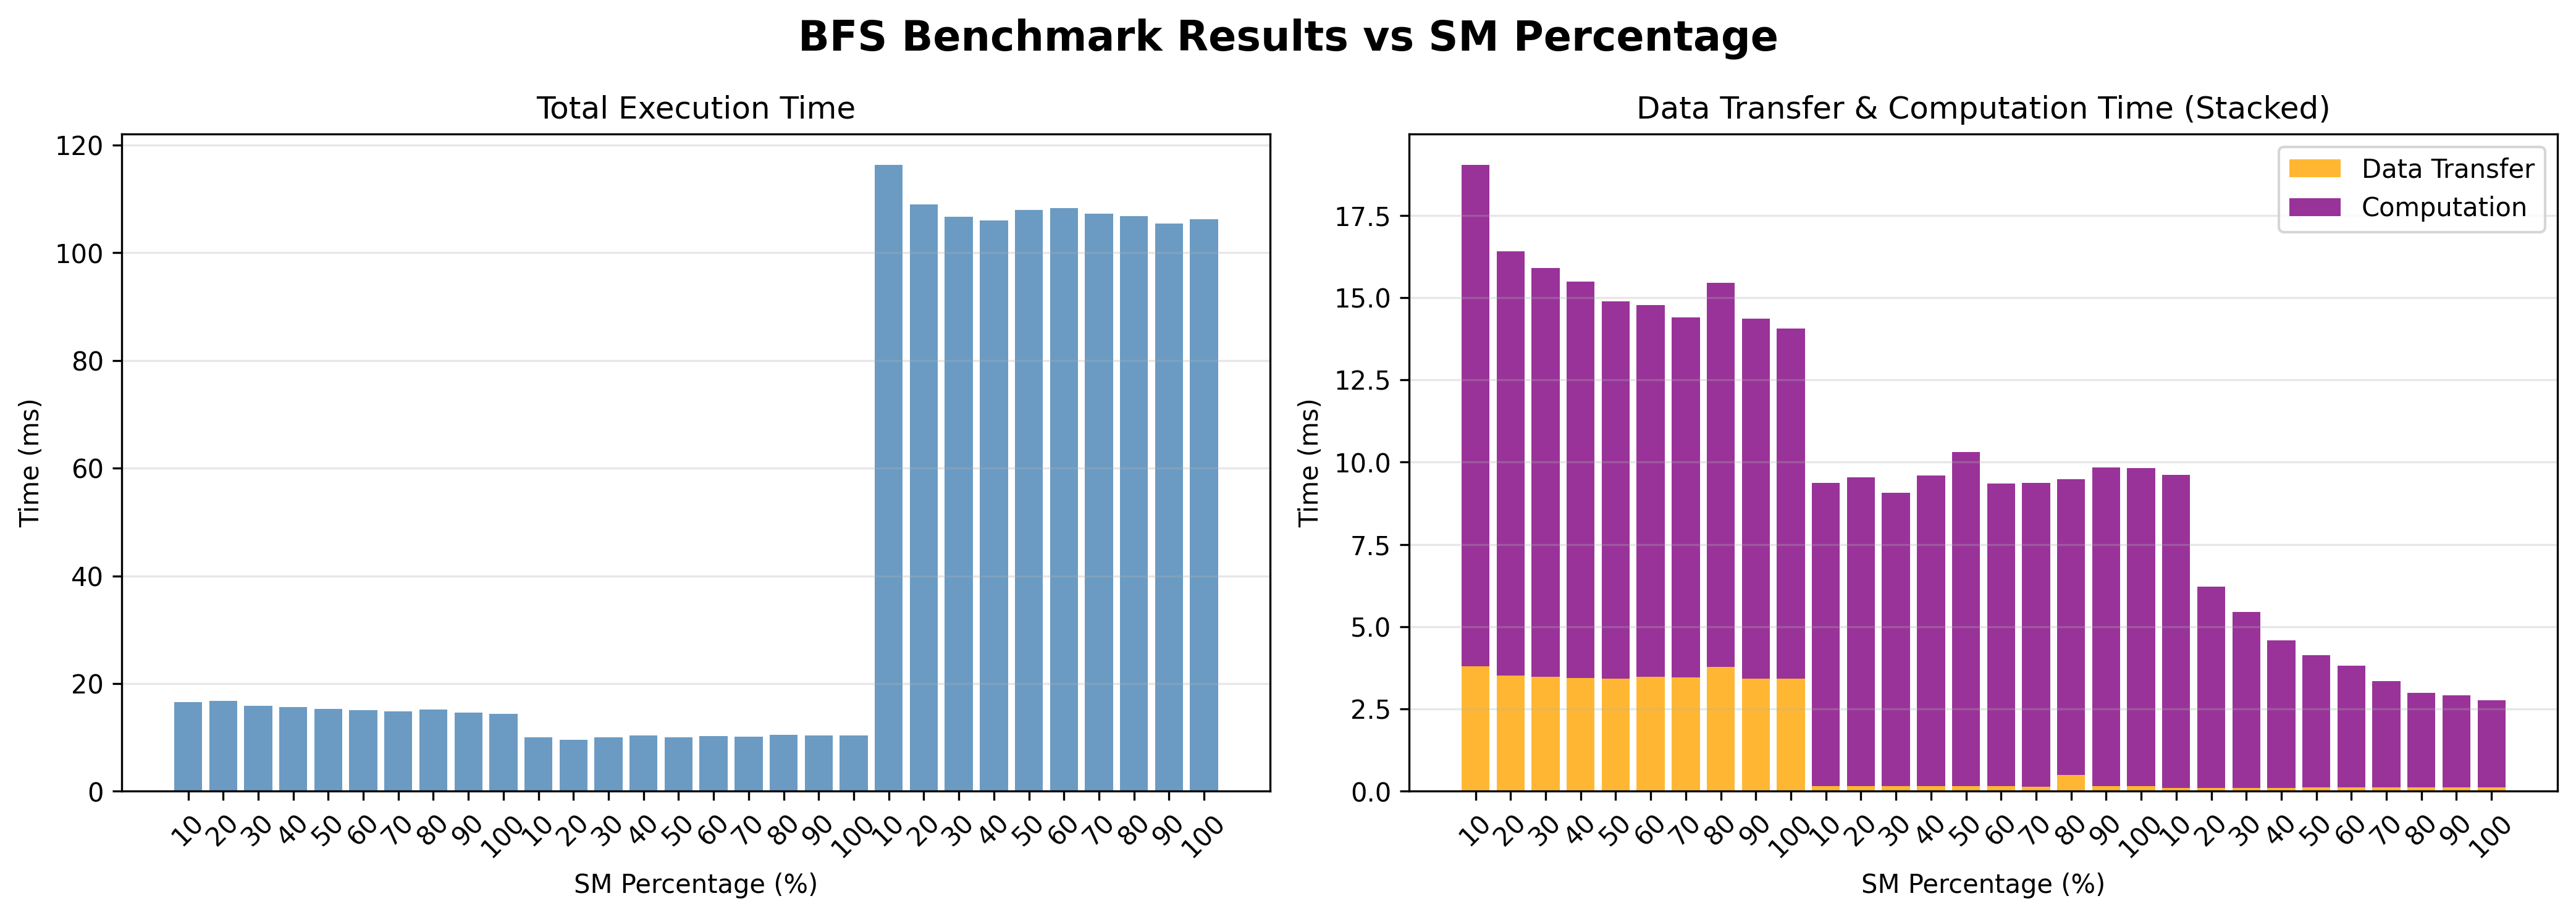

The data file committed next to this chart (first rows):
benchmark, data_loc, exec_loc, sm_percentage, num_threads, cold_start, iteration, total_time_ms, data_transfer_time_ms, computation_time_ms, wall_time_ms, avg_total_ms, max_total_ms, min_total_ms, avg_transfer_ms, avg_computation_ms
bfs, cpu, gpu, 10.0, 4.0, 0.0, 10.0, 19.14, 3.793, 15.23, 1576, 16.52, 19.14, 15.76, 3.447, 12.97
bfs, cpu, gpu, 20.0, 4.0, 0.0, 10.0, 16.5, 3.523, 12.88, 1537, 16.76, 17.16, 15.9, 3.541, 13.12
bfs, cpu, gpu, 30.0, 4.0, 0.0, 10.0, 16, 3.485, 12.42, 1538, 15.86, 16.18, 15.62, 3.47, 12.29
bfs, cpu, gpu, 40.0, 4.0, 0.0, 10.0, 15.59, 3.431, 12.07, 1559, 15.58, 15.86, 15.36, 3.451, 12.03
bfs, cpu, gpu, 50.0, 4.0, 0.0, 10.0, 14.99, 3.425, 11.47, 1575, 15.26, 15.66, 14.91, 3.435, 11.72
bfs, cpu, gpu, 60.0, 4.0, 0.0, 10.0, 14.87, 3.469, 11.3, 1545, 15, 15.46, 14.7, 3.455, 11.45
bfs, cpu, gpu, 70.0, 4.0, 0.0, 10.0, 14.49, 3.467, 10.93, 1550, 14.79, 15.47, 14.38, 3.44, 11.25
bfs, cpu, gpu, 80.0, 4.0, 0.0, 10.0, 15.56, 3.786, 11.67, 1554, 15.14, 15.79, 14.39, 3.774, 11.27
bfs, cpu, gpu, 90.0, 4.0, 0.0, 10.0, 14.46, 3.424, 10.95, 1551, 14.64, 15.17, 13.93, 3.416, 11.13
bfs, cpu, gpu, 100.0, 4.0, 0.0, 10.0, 14.16, 3.422, 10.64, 1545, 14.35, 14.99, 14.14, 3.423, 10.84
nn, cpu, gpu, 10.0, 4.0, 0.0, 10.0, 9.938, 0.164, 9.2, 843.4, 9.97, 10.41, 9.771, 0.158, 9.237
nn, cpu, gpu, 20.0, 4.0, 0.0, 10.0, 10.1, 0.157, 9.374, 875.4, 9.543, 10.25, 9.18, 0.1494, 8.823
nn, cpu, gpu, 30.0, 4.0, 0.0, 10.0, 9.635, 0.153, 8.92, 829.7, 10.04, 10.67, 9.635, 0.1534, 9.321
nn, cpu, gpu, 40.0, 4.0, 0.0, 10.0, 10.16, 0.158, 9.434, 834.4, 10.3, 10.54, 10.04, 0.154, 9.571
nn, cpu, gpu, 50.0, 4.0, 0.0, 10.0, 10.89, 0.157, 10.15, 866.8, 10.03, 10.89, 9.555, 0.152, 9.308
nn, cpu, gpu, 60.0, 4.0, 0.0, 10.0, 9.928, 0.148, 9.211, 816, 10.22, 10.53, 9.832, 0.151, 9.497
nn, cpu, gpu, 70.0, 4.0, 0.0, 10.0, 9.944, 0.145, 9.232, 841.3, 10.13, 10.79, 9.717, 0.1492, 9.412
nn, cpu, gpu, 80.0, 4.0, 0.0, 10.0, 10.06, 0.488, 9.001, 847.9, 10.43, 11.02, 10.06, 0.4965, 9.364
nn, cpu, gpu, 90.0, 4.0, 0.0, 10.0, 10.4, 0.155, 9.678, 842.1, 10.32, 10.68, 10, 0.1538, 9.586
nn, cpu, gpu, 100.0, 4.0, 0.0, 10.0, 10.39, 0.156, 9.66, 858, 10.39, 11.14, 10.1, 0.1549, 9.663
leukocyte, cpu, gpu, 10.0, 4.0, 0.0, 10.0, 115.9, 0.107, 9.511, 967, 116.3, 116.9, 115.5, 0.1065, 9.488
leukocyte, cpu, gpu, 20.0, 4.0, 0.0, 10.0, 109.5, 0.105, 6.108, 937, 109, 109.7, 108.3, 0.1057, 6.088
leukocyte, cpu, gpu, 30.0, 4.0, 0.0, 10.0, 106.9, 0.105, 5.342, 970.6, 106.7, 107.9, 106.1, 0.1068, 5.319
leukocyte, cpu, gpu, 40.0, 4.0, 0.0, 10.0, 105.2, 0.107, 4.471, 931.3, 106.1, 106.9, 105.2, 0.1081, 4.485
leukocyte, cpu, gpu, 50.0, 4.0, 0.0, 10.0, 108.5, 0.113, 4.024, 940.8, 107.9, 114.2, 105.1, 0.1125, 4.029
leukocyte, cpu, gpu, 60.0, 4.0, 0.0, 10.0, 108.2, 0.114, 3.699, 943.7, 108.3, 109.0, 107.5, 0.115, 3.671
leukocyte, cpu, gpu, 70.0, 4.0, 0.0, 10.0, 106.8, 0.113, 3.238, 957.7, 107.2, 108.2, 106.6, 0.1118, 3.236
leukocyte, cpu, gpu, 80.0, 4.0, 0.0, 10.0, 106.4, 0.112, 2.885, 939.1, 106.8, 107.7, 106.2, 0.1125, 2.873
leukocyte, cpu, gpu, 90.0, 4.0, 0.0, 10.0, 105, 0.11, 2.805, 940.9, 105.4, 110.7, 104.4, 0.114, 2.798
leukocyte, cpu, gpu, 100.0, 4.0, 0.0, 10.0, 105.8, 0.113, 2.65, 925.8, 106.2, 106.9, 105.3, 0.1128, 2.645
